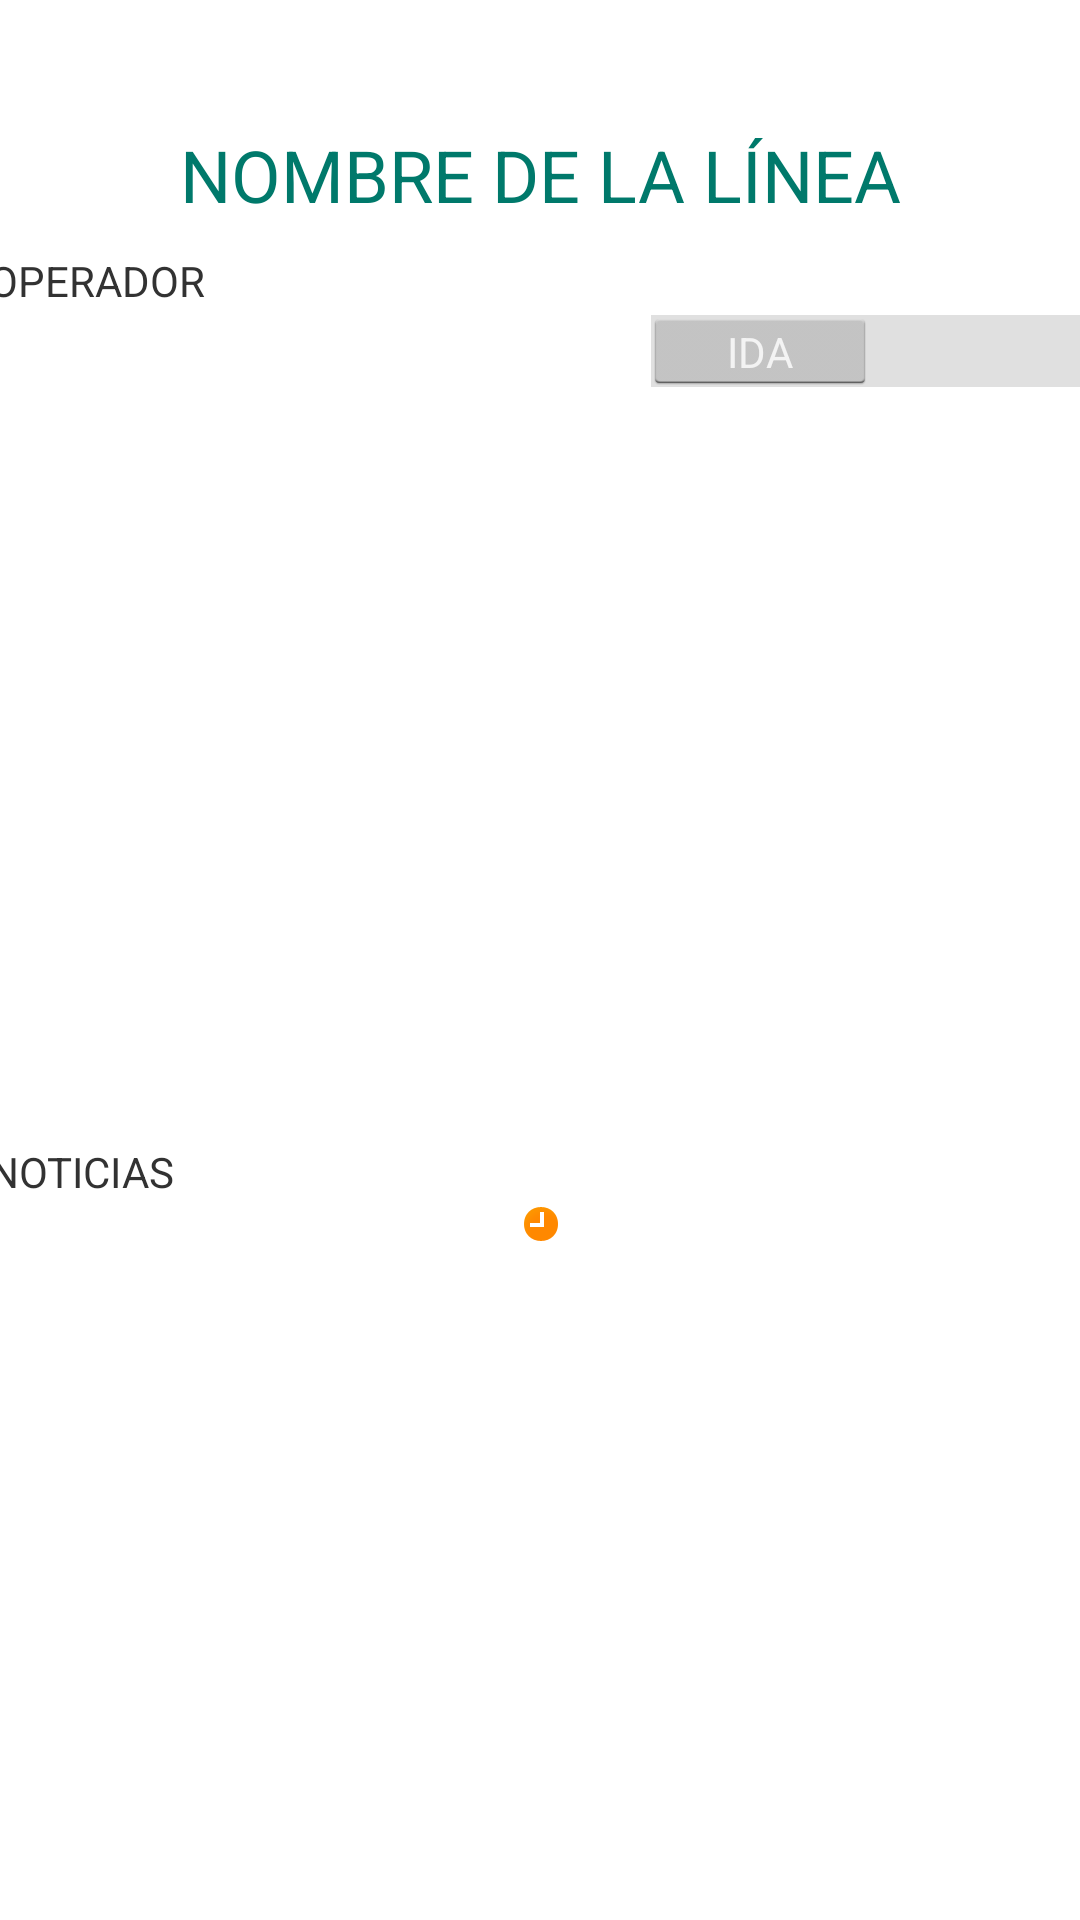

Android layout source for this screen:
<!-- AndroidManifest.xml: application theme AppTheme -->
<!-- res/layout/activity_main_linea.xml -->
<?xml version="1.0" encoding="utf-8"?>
<android.support.constraint.ConstraintLayout xmlns:android="http://schemas.android.com/apk/res/android"
    xmlns:app="http://schemas.android.com/apk/res-auto"
    xmlns:tools="http://schemas.android.com/tools"
    android:layout_width="match_parent"
    android:layout_height="match_parent"
    tools:context="com.example.alba.busessevilla.MainActivityLinea">

    <TextView
    android:id="@+id/nombrelinea"
    android:layout_width="wrap_content"
    android:layout_height="wrap_content"
    android:layout_marginEnd="8dp"
    android:layout_marginLeft="8dp"
    android:layout_marginRight="8dp"
    android:layout_marginStart="8dp"
    android:layout_marginTop="42dp"
    android:text="NOMBRE DE LA LÍNEA"
    android:textColor="@color/colorPrimaryDark"
    android:textSize="24sp"
    app:layout_constraintLeft_toLeftOf="parent"
    app:layout_constraintRight_toRightOf="parent"
    app:layout_constraintTop_toTopOf="parent" />

    <LinearLayout
        android:layout_width="368dp"
        android:layout_height="0dp"
        android:orientation="vertical"
        android:layout_marginEnd="8dp"
        android:layout_marginLeft="8dp"
        android:layout_marginRight="8dp"
        android:layout_marginStart="8dp"
        android:layout_marginTop="84dp"
        app:layout_constraintLeft_toLeftOf="parent"
        app:layout_constraintRight_toRightOf="parent"
        app:layout_constraintTop_toTopOf="parent"
        android:weightSum="1">

        <TextView
            android:id="@+id/operador"
            android:layout_width="wrap_content"
            android:layout_height="wrap_content"
            android:text="OPERADOR"
            tools:layout_editor_absoluteY="0dp"
            tools:layout_editor_absoluteX="0dp" />

        <Switch
            android:id="@+id/switchIdaVuelta"
            android:layout_width="match_parent"
            android:layout_height="wrap_content"
            android:text=""
            android:textOff="IDA"
            android:textOn="VUELTA"
            tools:checked="false" />

        <ListView
            android:id="@+id/paradasListView"
            android:layout_width="wrap_content"
            android:layout_height="250dp"/>

        <TextView
            android:id="@+id/noticias"
            android:layout_width="wrap_content"
            android:layout_height="wrap_content"
            android:text="NOTICIAS"
            tools:layout_editor_absoluteY="0dp"
            tools:layout_editor_absoluteX="0dp" />

        <ImageView
            android:id="@+id/recorrido"
            android:layout_width="match_parent"
            android:layout_height="wrap_content"
            app:srcCompat="@android:drawable/presence_away" />
    </LinearLayout>

</android.support.constraint.ConstraintLayout>
<!-- resources referenced by this layout -->
<resources>
  <color name="colorPrimaryDark">#00796b</color>
  <style name="AppTheme" parent="android:Theme.Holo.Light.DarkActionBar">
          
  
      </style>
</resources>
